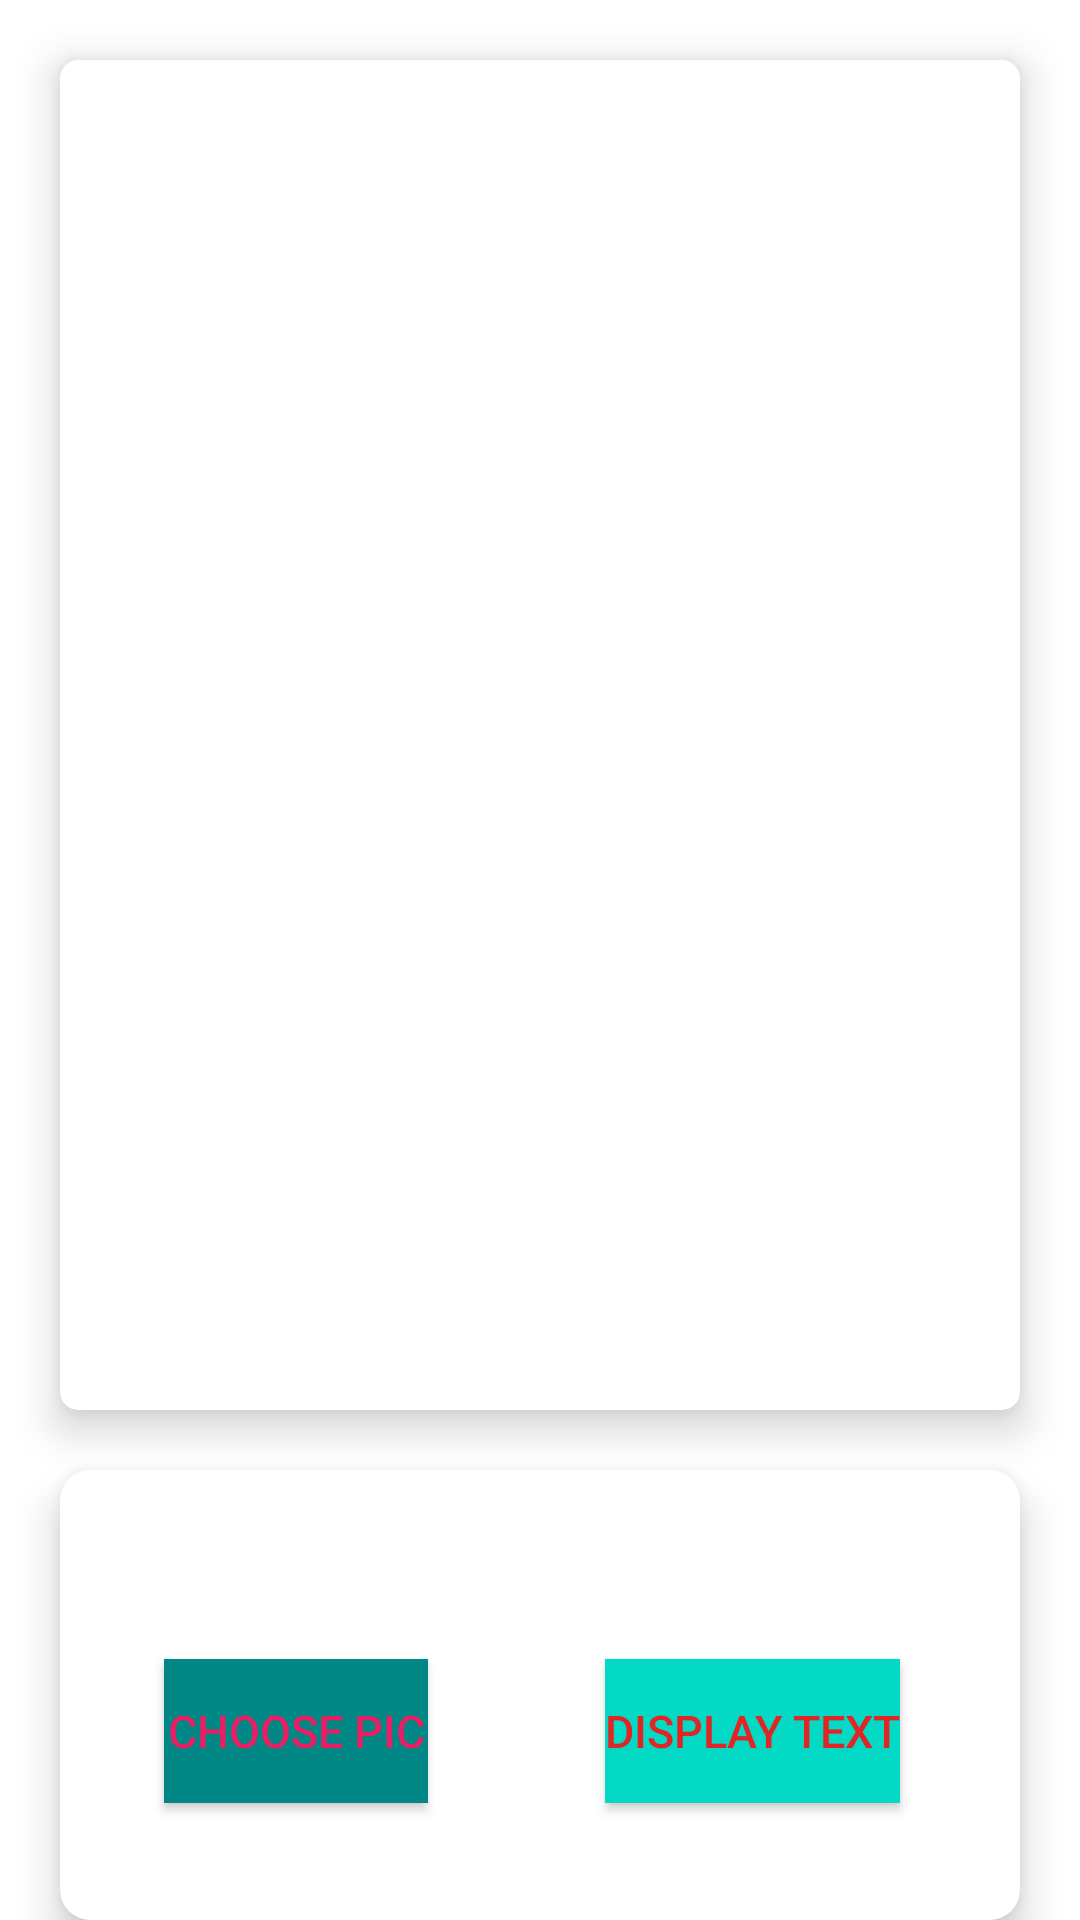

Reconstruct the res/layout file that produces this screen, plus the resources it refers to.
<!-- AndroidManifest.xml: application theme Theme.HearTheClick -->
<!-- res/layout/activity_main.xml -->
<?xml version="1.0" encoding="utf-8"?>
<androidx.constraintlayout.widget.ConstraintLayout xmlns:android="http://schemas.android.com/apk/res/android"
    xmlns:app="http://schemas.android.com/apk/res-auto"
    xmlns:tools="http://schemas.android.com/tools"
    android:layout_width="match_parent"
    android:layout_height="match_parent"
    android:background="#fff"
    tools:context=".MainActivity">




    <androidx.cardview.widget.CardView
        android:layout_width="match_parent"
        android:layout_height="450dp"
        app:layout_constraintTop_toTopOf="parent"
        app:layout_constraintLeft_toLeftOf="parent"
        app:layout_constraintRight_toRightOf="parent"
        android:id="@+id/cardView"
        app:cardElevation="8dp"
        android:layout_margin="20dp"
        app:cardCornerRadius="6dp">

        <androidx.constraintlayout.widget.ConstraintLayout
            android:layout_width="match_parent"
            android:layout_height="match_parent">

            <ImageView
                android:layout_width="match_parent"
                android:layout_height="match_parent"
                android:id="@+id/ImageID"
                app:layout_constraintTop_toTopOf="parent"
                app:layout_constraintBottom_toBottomOf="parent"
                app:layout_constraintLeft_toLeftOf="parent"
                app:layout_constraintRight_toRightOf="parent">

            </ImageView>
        </androidx.constraintlayout.widget.ConstraintLayout>
    </androidx.cardview.widget.CardView>


    <androidx.cardview.widget.CardView
        android:layout_width="match_parent"
        android:layout_height="150dp"
        android:id="@+id/cardView2"
        app:layout_constraintTop_toBottomOf="@id/cardView"
        app:layout_constraintLeft_toLeftOf="parent"
        app:layout_constraintRight_toRightOf="parent"
        app:cardElevation="8dp"
        android:layout_margin="20dp"
        app:cardCornerRadius="10dp">



        <androidx.constraintlayout.widget.ConstraintLayout
            android:layout_width="match_parent"
            android:id="@+id/cons_btns"
            android:layout_height="match_parent">

            <Button
                android:id="@+id/btn_text"
                android:layout_width="wrap_content"
                android:layout_height="wrap_content"
                android:layout_marginEnd="40dp"
                android:layout_marginRight="40dp"
                android:layout_marginBottom="16dp"
                android:background="@color/teal_200"
                android:elevation="6dp"
                android:text="Display text"
                android:textColor="#E12525"
                android:textSize="15sp"
                app:layout_constraintBottom_toBottomOf="parent"
                app:layout_constraintEnd_toEndOf="parent"
                app:layout_constraintTop_toTopOf="@id/cons_btns"
                app:layout_constraintVertical_bias="0.732" />

            <Button
                android:id="@+id/btn_capture"
                android:layout_width="wrap_content"
                android:layout_height="wrap_content"
                android:layout_marginTop="40dp"
                android:background="@color/teal_700"
                android:elevation="6dp"
                android:text="choose pic"
                android:textColor="#E91E63"
                android:textSize="15sp"
                app:layout_constraintBottom_toBottomOf="parent"
                app:layout_constraintEnd_toStartOf="@+id/btn_text"
                app:layout_constraintHorizontal_bias="0.371"
                app:layout_constraintStart_toStartOf="parent"
                app:layout_constraintTop_toTopOf="@id/cons_btns"
                app:layout_constraintVertical_bias="0.37" />




        </androidx.constraintlayout.widget.ConstraintLayout>

    </androidx.cardview.widget.CardView>


</androidx.constraintlayout.widget.ConstraintLayout>
<!-- resources referenced by this layout -->
<resources>
  <style name="Theme.HearTheClick" parent="Theme.MaterialComponents.DayNight.DarkActionBar">
          
          <item name="colorPrimary">@color/purple_500</item>
          <item name="colorPrimaryVariant">@color/purple_700</item>
          <item name="colorOnPrimary">@color/white</item>
          
          <item name="colorSecondary">@color/teal_200</item>
          <item name="colorSecondaryVariant">@color/teal_700</item>
          <item name="colorOnSecondary">@color/black</item>
          
          <item name="android:statusBarColor" tools:targetApi="l">?attr/colorPrimaryVariant</item>
          
      </style>
  <!-- not gathered from this repository: default colours our renderer supplied (Android Studio template values) -->
  <color name="purple_500">#FF6200EE</color>
  <color name="purple_700">#FF3700B3</color>
  <color name="teal_200">#FF03DAC5</color>
  <color name="teal_700">#FF018786</color>
  <color name="black">#FF000000</color>
  <color name="white">#FFFFFFFF</color>
</resources>
